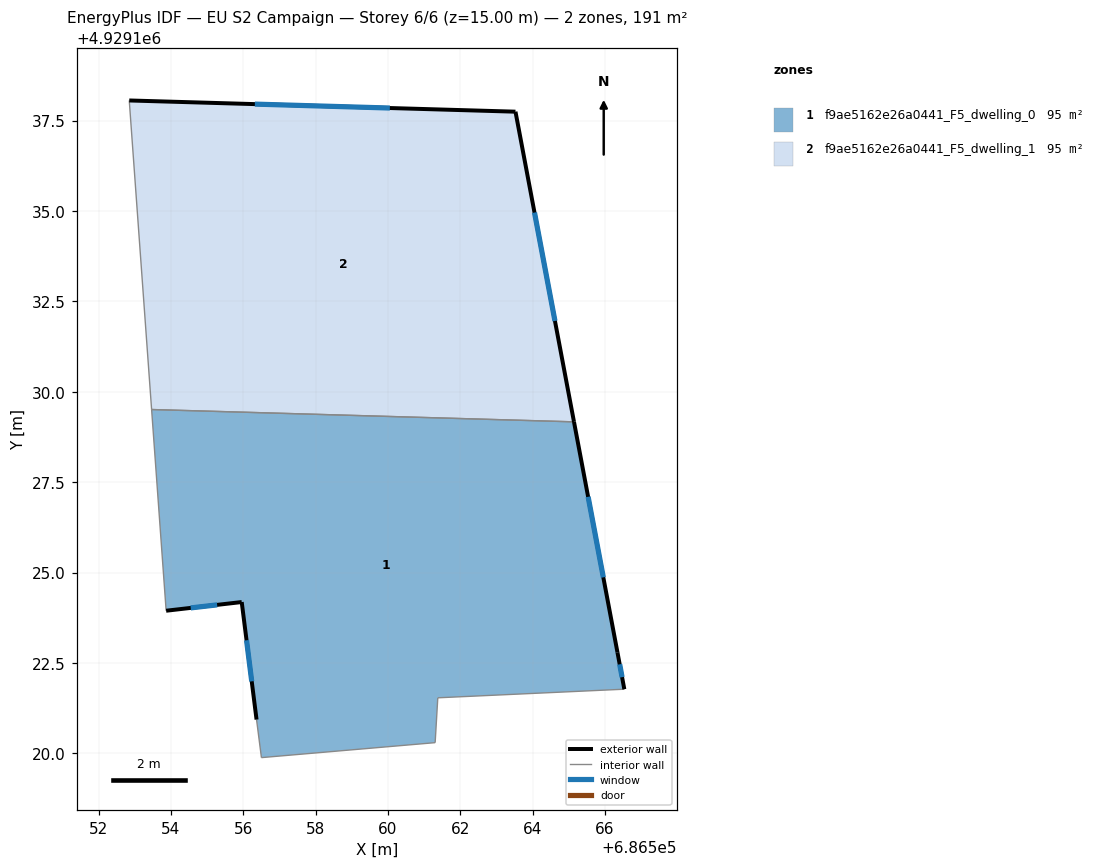
=== STOREY PLAN SPEC (per zone: floor XY polygon, exterior-wall plan segments, windows/doors) ===
zone 1: f9ae5162e26a0441_F5_dwelling_0  (95.4 m²)
  floor: (686565.15, 4929129.17) (686566.35, 4929122.79) (686566.54, 4929121.78) (686561.38, 4929121.54) (686561.31, 4929120.30) (686556.50, 4929119.88) (686556.37, 4929120.93) (686555.96, 4929124.18) (686553.87, 4929123.95) (686553.46, 4929129.51)
  exterior wall: (686555.96, 4929124.18) – (686556.37, 4929120.93)  [3.3 m]
    window: (686556.09, 4929123.13) – (686556.23, 4929121.99)  [1.2 m²]
  exterior wall: (686553.87, 4929123.95) – (686555.96, 4929124.18)  [2.1 m]
    window: (686554.55, 4929124.02) – (686555.28, 4929124.11)  [0.8 m²]
  exterior wall: (686566.35, 4929122.79) – (686565.15, 4929129.17)  [6.5 m]
    window: (686565.96, 4929124.87) – (686565.54, 4929127.10)  [2.4 m²]
  exterior wall: (686566.54, 4929121.78) – (686566.35, 4929122.79)  [1.0 m]
    window: (686566.48, 4929122.11) – (686566.41, 4929122.46)  [0.4 m²]
  interior walls: 6
zone 2: f9ae5162e26a0441_F5_dwelling_1  (95.4 m²)
  floor: (686563.53, 4929137.75) (686565.15, 4929129.17) (686553.46, 4929129.51) (686552.85, 4929138.05)
  exterior wall: (686565.15, 4929129.17) – (686563.53, 4929137.75)  [8.7 m]
    window: (686564.62, 4929131.96) – (686564.05, 4929134.96)  [3.2 m²]
  exterior wall: (686563.53, 4929137.75) – (686552.85, 4929138.05)  [10.7 m]
    window: (686560.05, 4929137.85) – (686556.32, 4929137.95)  [3.9 m²]
  interior walls: 2

=== DERIVED (storey summary) ===
Building: EU S2 Campaign
Storey: 6 of 6  (floor level z = 15.00 m)
Storey gross floor area: 190.7 m²
Zones on this storey: 2
  - f9ae5162e26a0441_F5_dwelling_0: floor 95.4 m²; exterior wall 12.9 m (38.7 m²); 4 window(s) 4.7 m²; WWR 12.2%
  - f9ae5162e26a0441_F5_dwelling_1: floor 95.4 m²; exterior wall 19.4 m (58.2 m²); 2 window(s) 7.1 m²; WWR 12.2%
Zone adjacency (shared interzone walls):
  - f9ae5162e26a0441_F5_dwelling_0 ↔ f9ae5162e26a0441_F5_dwelling_1